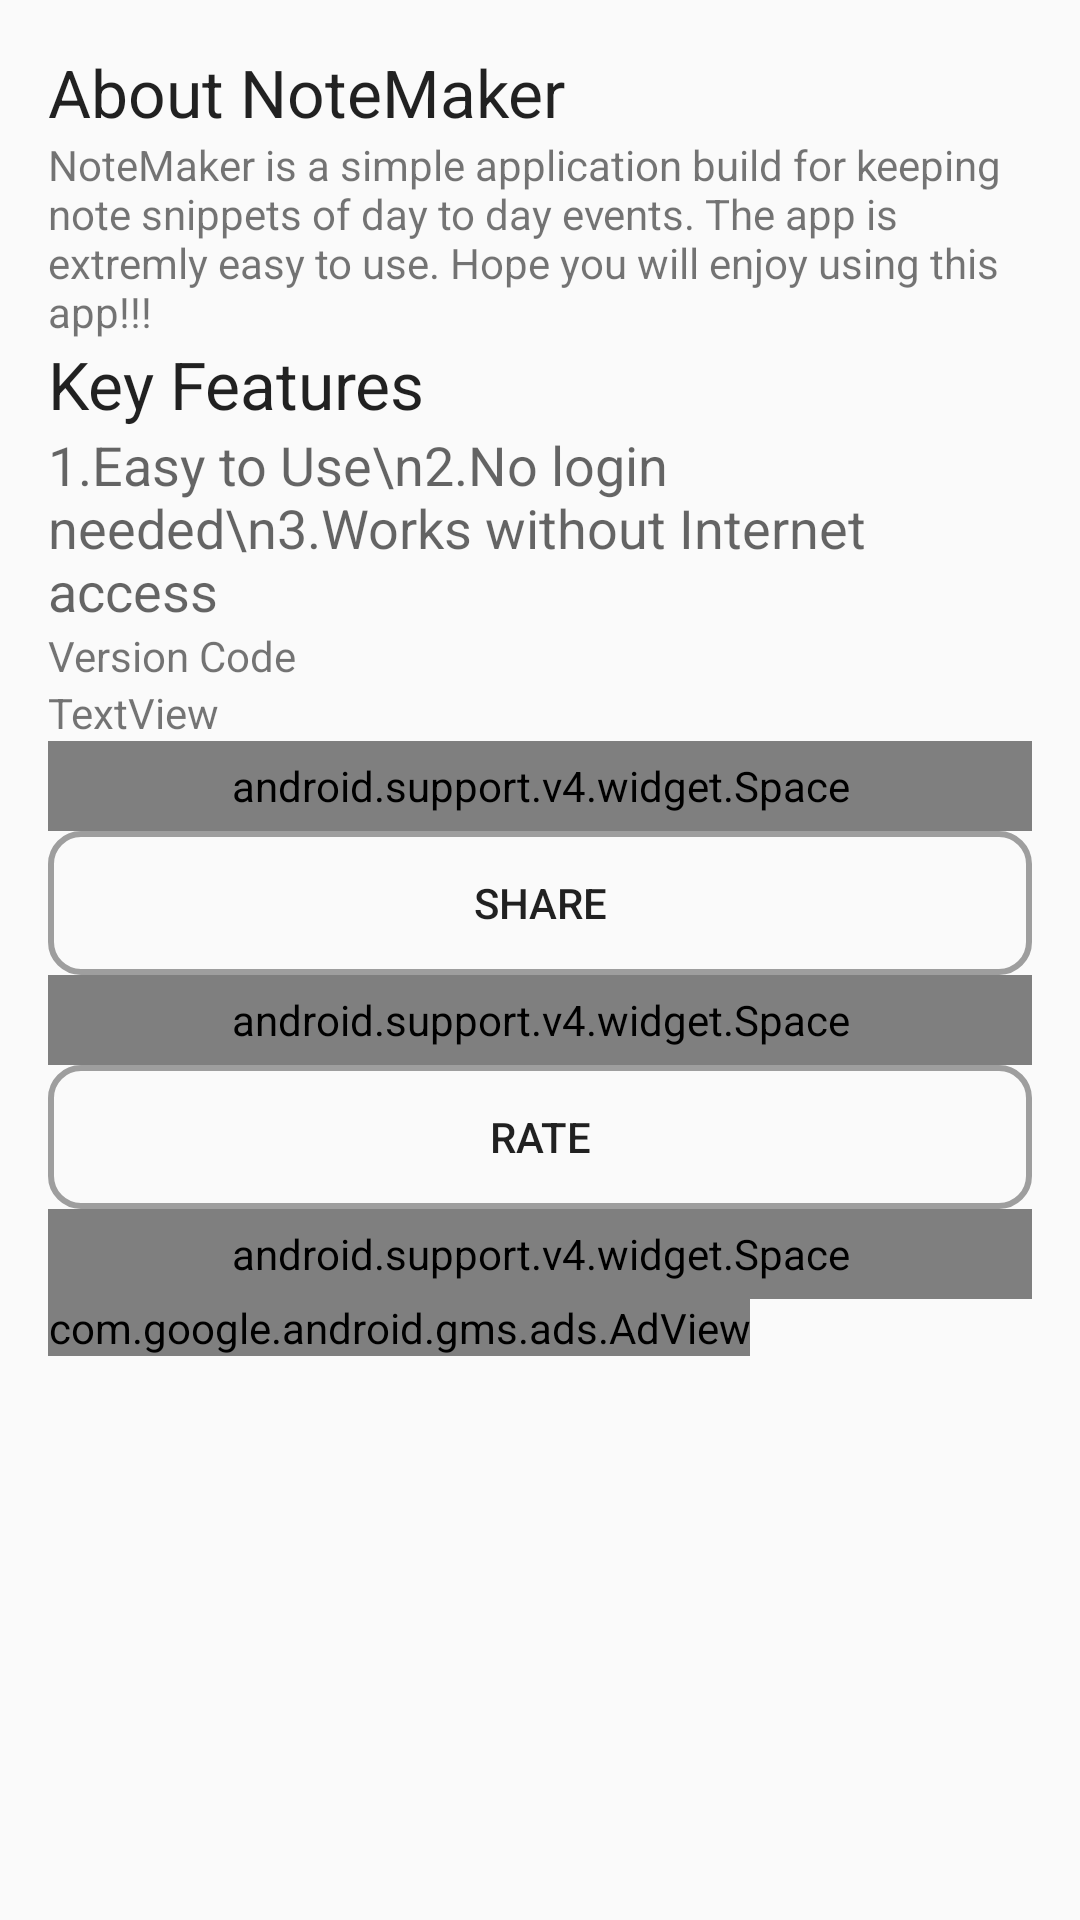

Reconstruct the res/layout file that produces this screen, plus the resources it refers to.
<!-- AndroidManifest.xml: application theme AppTheme -->
<!-- res/layout/activity_more_info.xml -->
<?xml version="1.0" encoding="utf-8"?>
<LinearLayout xmlns:android="http://schemas.android.com/apk/res/android"
    xmlns:tools="http://schemas.android.com/tools"
    android:layout_width="match_parent"
    android:layout_height="match_parent"
    xmlns:ads="http://schemas.android.com/apk/res-auto"
    android:paddingBottom="@dimen/activity_vertical_margin"
    android:paddingLeft="@dimen/activity_horizontal_margin"
    android:paddingRight="@dimen/activity_horizontal_margin"
    android:paddingTop="@dimen/activity_vertical_margin"
    android:orientation="vertical"
    tools:context="com.insighters.ash.note_maker.activities.more_info">


    <TextView
        android:layout_width="match_parent"
        android:layout_height="wrap_content"
        android:textAppearance="?android:attr/textAppearanceLarge"
        android:text="About NoteMaker"
        android:id="@+id/textView_about_note_maker"
        android:layout_alignParentTop="true"
        android:layout_alignParentLeft="true"
        android:layout_alignParentStart="true" />

    <TextView
        android:layout_width="wrap_content"
        android:layout_height="wrap_content"
        android:textAppearance="?android:attr/textAppearanceSmall"
        android:text="NoteMaker is a simple application build for keeping note snippets of day to day events. The app is extremly easy to use. Hope you will enjoy using this app!!!"
        android:id="@+id/textView_about_notemaker_value"
        android:layout_below="@+id/textView_about_notemaker"
        android:layout_alignParentLeft="true"
        android:layout_alignParentStart="true" />

    <TextView
        android:layout_width="wrap_content"
        android:layout_height="wrap_content"
        android:textAppearance="?android:attr/textAppearanceLarge"
        android:text="Key Features"
        android:id="@+id/textView4"
        android:layout_below="@+id/textView_about_notemaker_value"
        android:layout_alignParentLeft="true"
        android:layout_alignParentStart="true" />

    <TextView
        android:layout_width="wrap_content"
        android:layout_height="wrap_content"
        android:textAppearance="?android:attr/textAppearanceMedium"
        android:text="1.Easy to Use\n2.No login needed\n3.Works without Internet access"
        android:id="@+id/textView5"
        android:layout_below="@+id/textView4"
        android:layout_alignParentLeft="true"
        android:layout_alignParentStart="true" />

    <TextView
        android:text="Version Code"
        android:layout_width="wrap_content"
        android:layout_height="wrap_content"
        android:id="@+id/textView_version_code" />

    <TextView
        android:text="TextView"
        android:layout_width="match_parent"
        android:layout_height="wrap_content"
        android:id="@+id/textView_version_value" />
    <android.support.v4.widget.Space
        android:layout_width="match_parent"
        android:layout_height="30sp" />
    <Button
        android:text="Share"
        android:layout_width="match_parent"
        android:layout_height="wrap_content"
        android:id="@+id/button_share"
        android:background="@drawable/button_main_menu"
        android:onClick="click_share" />
    <android.support.v4.widget.Space
        android:layout_width="match_parent"
        android:layout_height="30sp" />
    <Button
        android:text="RATE"
        android:layout_width="match_parent"
        android:layout_height="wrap_content"
        android:id="@+id/button_rate"
        android:onClick="click_rate"
        android:background="@drawable/button_main_menu" />

    <android.support.v4.widget.Space
    android:layout_width="match_parent"
    android:layout_height="30sp" />
    <com.google.android.gms.ads.AdView
        android:id="@+id/adView2"
        android:layout_width="wrap_content"
        android:layout_height="wrap_content"
        android:layout_centerHorizontal="true"
        android:layout_alignParentBottom="true"
        ads:adSize="BANNER"
        ads:adUnitId="@string/banner_ad_unit_id">
    </com.google.android.gms.ads.AdView>
</LinearLayout>
<!-- resources referenced by this layout -->
<resources>
  <dimen name="activity_horizontal_margin">16dp</dimen>
  <dimen name="activity_vertical_margin">16dp</dimen>
  <!-- drawable button_main_menu (drawable) -->
  <?xml version="1.0" encoding="utf-8"?>
  <shape xmlns:android="http://schemas.android.com/apk/res/android"
      android:shape="rectangle" >
      <stroke
          android:width="2dp"
          android:color="#9e9e9e" />
      <corners android:radius="10dp" />
  </shape>
  <string name="banner_ad_unit_id">ca-app-pub-7456487299975440/2817826813</string>
  <style name="AppTheme" parent="Theme.AppCompat.Light.DarkActionBar">
          
          <item name="colorPrimary">@color/colorDarkGrey</item>
          <item name="colorPrimaryDark">@color/colorBlack</item>
          <item name="colorAccent">@color/colorLightGrey</item>
  
      </style>
  <color name="colorDarkGrey">#6e6e6e</color>
  <color name="colorBlack">#000000</color>
  <color name="colorLightGrey">#bababa</color>
</resources>
